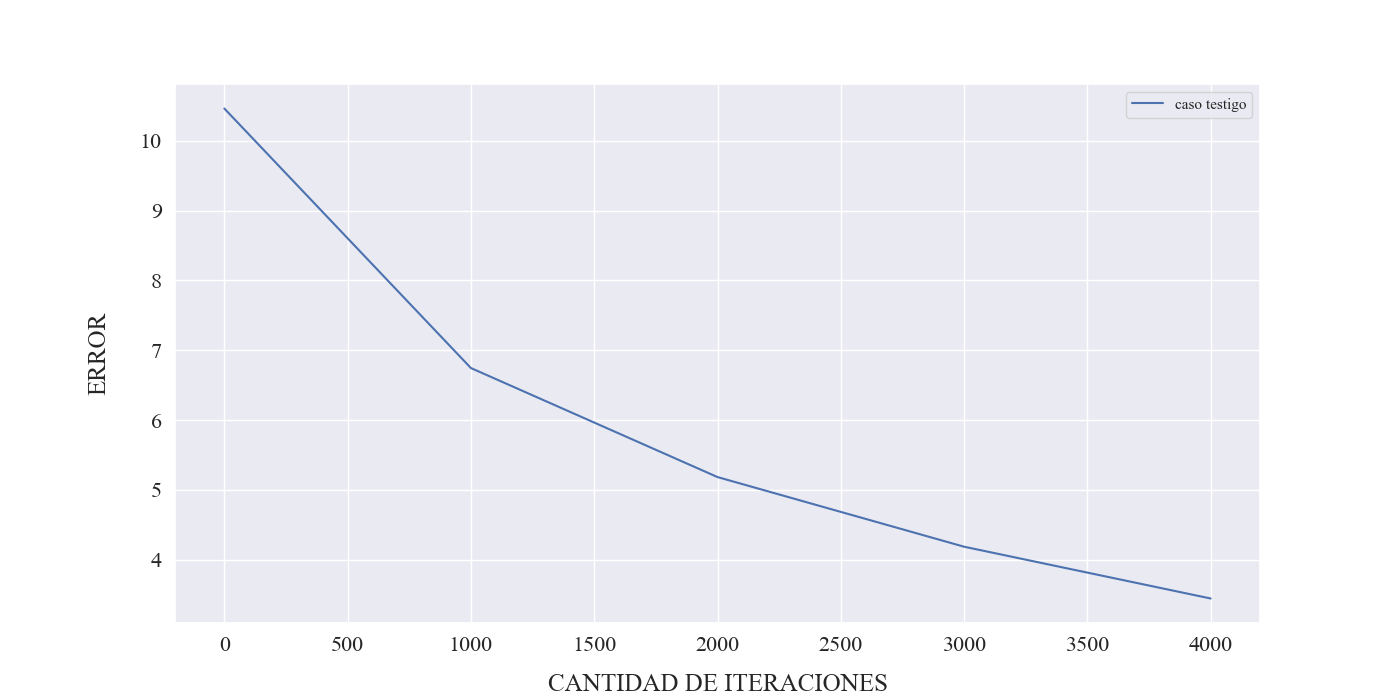

Data behind this chart, as committed beside it:
iter, error_autovalor, error_n2_autovectores
0, 10.46, 1.352
1000, 6.746, 1.295
2000, 5.185, 1.236
3000, 4.188, 1.172
4000, 3.446, 1.103
